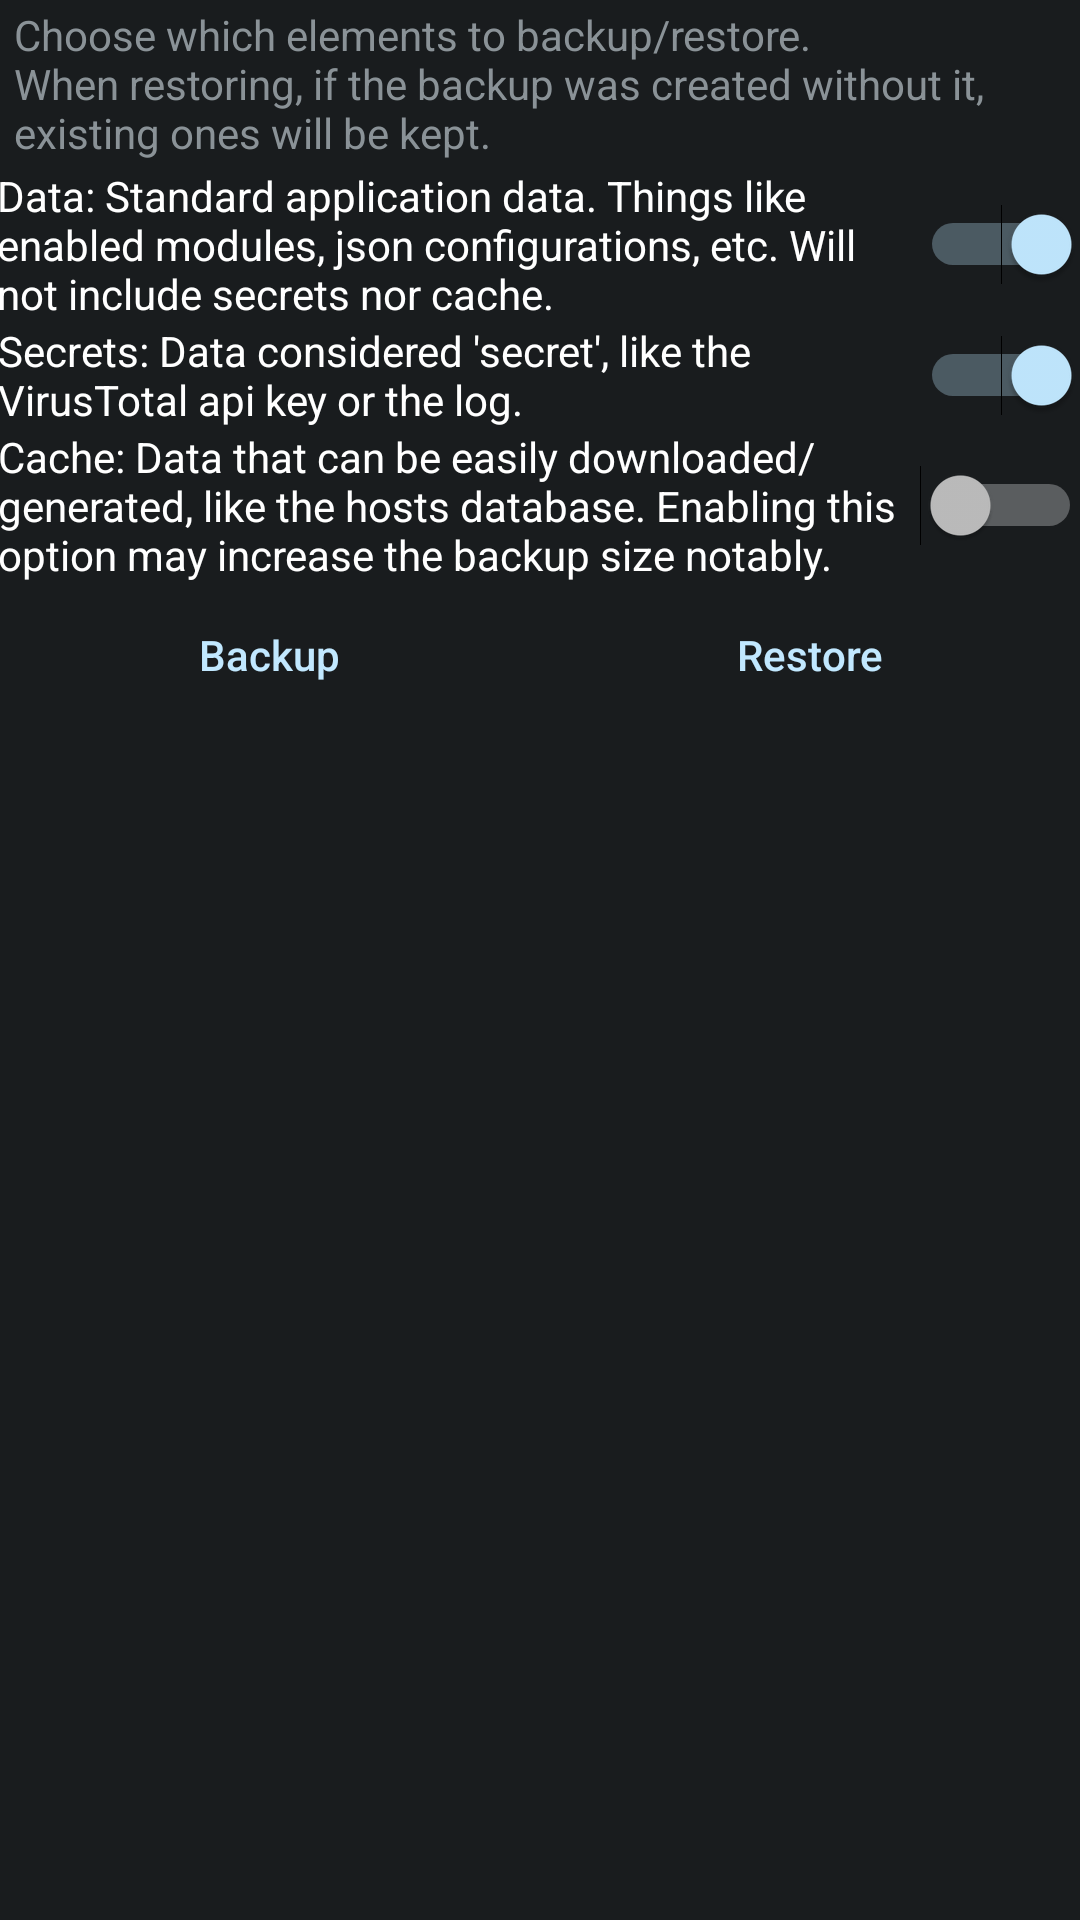

Write the Android layout XML for this screen, with the resource values it uses.
<!-- AndroidManifest.xml: application theme ActivityThemeDark -->
<!-- res/layout/activity_backup.xml -->
<?xml version="1.0" encoding="utf-8"?>
<ScrollView xmlns:android="http://schemas.android.com/apk/res/android"
    xmlns:tools="http://schemas.android.com/tools"
    android:id="@+id/backup_scroll"
    android:layout_width="match_parent"
    android:layout_height="match_parent"
    android:clipToPadding="true"
    android:descendantFocusability="beforeDescendants"
    android:fillViewport="false"
    android:focusableInTouchMode="true"
    android:orientation="vertical"
    tools:context=".activities.BackupActivity">

    <LinearLayout
        android:layout_width="match_parent"
        android:layout_height="wrap_content"
        android:orientation="vertical"
        android:padding="@dimen/smallPadding">

        <TextView
            android:id="@+id/textView"
            android:layout_width="match_parent"
            android:layout_height="wrap_content"
            android:text="@string/bck_description" />

        <Switch
            android:id="@+id/chk_data"
            android:layout_width="match_parent"
            android:layout_height="wrap_content"
            android:button="@android:color/transparent"
            android:checked="true"
            android:padding="@dimen/smallPadding"
            android:text="@string/bck_data" />

        <Switch
            android:id="@+id/chk_data_prefs"
            android:layout_width="match_parent"
            android:layout_height="wrap_content"
            android:layout_marginStart="@dimen/padding"
            android:checked="true"
            android:padding="@dimen/smallPadding"
            android:text="@string/bck_data_prefs"
            android:visibility="gone"
            tools:visibility="visible" />

        <Switch
            android:id="@+id/chk_data_files"
            android:layout_width="match_parent"
            android:layout_height="wrap_content"
            android:layout_marginStart="@dimen/padding"
            android:checked="true"
            android:padding="@dimen/smallPadding"
            android:text="@string/bck_data_files"
            android:visibility="gone"
            tools:visibility="visible" />

        <Switch
            android:id="@+id/chk_secrets"
            android:layout_width="match_parent"
            android:layout_height="wrap_content"
            android:checked="true"
            android:padding="@dimen/smallPadding"
            android:text="@string/bck_secrets" />

        <Switch
            android:id="@+id/chk_cache"
            android:layout_width="match_parent"
            android:layout_height="wrap_content"
            android:padding="@dimen/smallPadding"
            android:text="@string/bck_cache" />

        <LinearLayout
            android:layout_width="match_parent"
            android:layout_height="wrap_content"
            android:orientation="horizontal">

            <Button
                android:id="@+id/btn_backup"
                style="?android:attr/buttonBarButtonStyle"
                android:layout_width="0dp"
                android:layout_height="wrap_content"
                android:layout_weight="1"
                android:onClick="backup"
                android:text="@string/bck_backup" />

            <Button
                android:id="@+id/btn_restore"
                style="?android:attr/buttonBarButtonStyle"
                android:layout_width="0dp"
                android:layout_height="wrap_content"
                android:layout_weight="1"
                android:onClick="restore"
                android:text="@string/bck_restore" />

            <Button
                android:id="@+id/btn_delete"
                style="?android:attr/buttonBarButtonStyle"
                android:layout_width="0dp"
                android:layout_height="wrap_content"
                android:layout_weight="1"
                android:onClick="delete"
                android:text="@string/bck_delete"
                android:visibility="gone"
                tools:visibility="visible" />
        </LinearLayout>

        <Switch
            android:id="@+id/chk_delete"
            android:layout_width="match_parent"
            android:layout_height="wrap_content"
            android:checked="true"
            android:padding="@dimen/smallPadding"
            android:text="@string/bck_restoreDelete"
            android:visibility="gone"
            tools:visibility="visible" />

        <Switch
            android:id="@+id/chk_ignoreNewer"
            android:layout_width="match_parent"
            android:layout_height="wrap_content"
            android:checked="false"
            android:padding="@dimen/smallPadding"
            android:text="@string/bck_ignoreNewer"
            android:visibility="gone"
            tools:visibility="visible" />

    </LinearLayout>

</ScrollView>
<!-- resources referenced by this layout -->
<resources>
  <string name="bck_backup">Backup</string>
  <string name="bck_cache">Cache: Data that can be easily downloaded/generated, like the hosts database. Enabling this option may increase the backup size notably.</string>
  <string name="bck_data">Data: Standard application data. Things like enabled modules, json configurations, etc. Will not include secrets nor cache.</string>
  <string name="bck_data_files">Files: Data saved as files.</string>
  <string name="bck_data_prefs">Preferences: Data saved as preferences.</string>
  <string name="bck_delete">Delete</string>
  <string name="bck_description">"Choose which elements to backup/restore.
  When restoring, if the backup was created without it, existing ones will be kept."</string>
  <string name="bck_ignoreNewer">Allow backups created from newer app versions.</string>
  <string name="bck_restore">Restore</string>
  <string name="bck_restoreDelete">Delete elements before restoring. Note that preferences and some files with default values may not exist, so disabling this option will merge the existing elements with the backup ones in unexpected ways. Disable if you know what you are doing.</string>
  <string name="bck_secrets">"Secrets: Data considered 'secret', like the VirusTotal api key or the log."</string>
  <style name="ActivityThemeDark" parent="android:Theme.DeviceDefault">
          <item name="colorAccent">@color/app</item>
          <item name="android:textAllCaps">false</item>
          <item name="android:textViewStyle">@style/MyTextViewStyle</item>
      </style>
  <style name="MyTextViewStyle" parent="android:Widget.TextView">
          
          <item name="android:paddingLeft">5dp</item>
          <item name="android:paddingStart">5dp</item>
          <item name="android:paddingTop">2dp</item>
          <item name="android:paddingRight">5dp</item>
          <item name="android:paddingEnd">5dp</item>
          <item name="android:paddingBottom">2dp</item>
      </style>
</resources>
